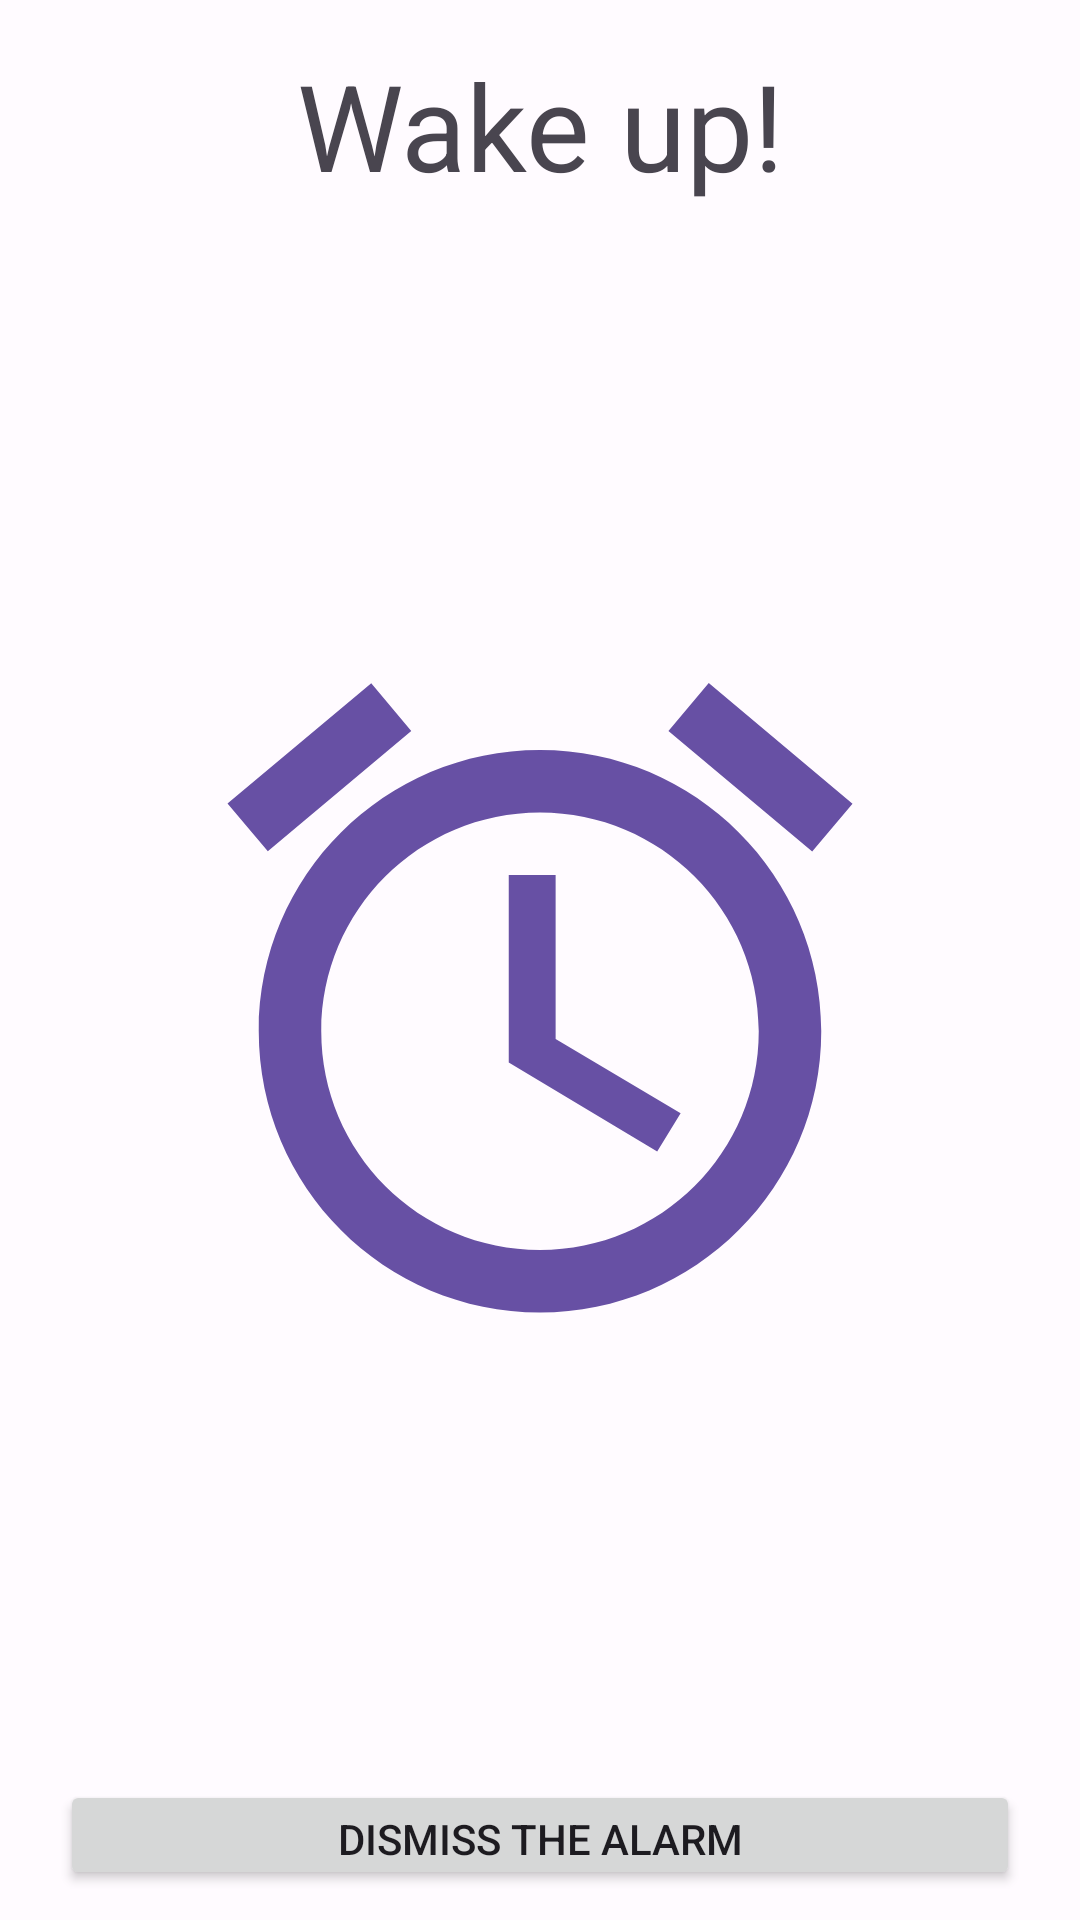

Produce the Android XML layout that renders to this screen, including the resource entries it uses.
<!-- AndroidManifest.xml: application theme Theme.NinetyMinutesSleep -->
<!-- res/layout/fragment_alarm_show.xml -->
<?xml version="1.0" encoding="utf-8"?>
<LinearLayout xmlns:android="http://schemas.android.com/apk/res/android"
    xmlns:tools="http://schemas.android.com/tools"
    android:layout_width="match_parent"
    android:layout_height="match_parent"
    android:orientation="vertical"
    tools:context=".ui.main.AlarmShowFragment">

    <TextView
        android:layout_width="match_parent"
        android:layout_height="wrap_content"
        android:gravity="center"
        android:textSize="40sp"
        android:id="@+id/text"
        android:layout_marginVertical="15dp"
        android:layout_marginHorizontal="20dp"
        android:text="Wake up!"/>

    <ImageView
        android:layout_width="250dp"
        android:layout_height="500dp"
        android:layout_gravity="center"
        android:paddingVertical="50dp"
        android:src="@drawable/baseline_access_alarm_24"/>

    <Button
        android:layout_width="match_parent"
        android:layout_height="wrap_content"
        android:text="Dismiss the alarm"
        android:id="@+id/dismissAlarmButton"
        android:layout_marginVertical="10dp"
        android:layout_marginHorizontal="20dp"/>

</LinearLayout>
<!-- resources referenced by this layout -->
<resources>
  <!-- drawable baseline_access_alarm_24 (drawable) -->
  <vector android:height="24dp"
      android:viewportHeight="24" android:viewportWidth="24"
      android:width="24dp" xmlns:android="http://schemas.android.com/apk/res/android">
      <path android:fillColor="?colorPrimary" android:pathData="M22,5.72l-4.6,-3.86 -1.29,1.53 4.6,3.86L22,5.72zM7.88,3.39L6.6,1.86 2,5.71l1.29,1.53 4.59,-3.85zM12.5,8L11,8v6l4.75,2.85 0.75,-1.23 -4,-2.37L12.5,8zM12,4c-4.97,0 -9,4.03 -9,9s4.02,9 9,9c4.97,0 9,-4.03 9,-9s-4.03,-9 -9,-9zM12,20c-3.87,0 -7,-3.13 -7,-7s3.13,-7 7,-7 7,3.13 7,7 -3.13,7 -7,7z"/>
  </vector>
  <style name="Theme.NinetyMinutesSleep" parent="AppTheme">
          
          <item name="android:navigationBarColor">?colorPrimary</item>
      </style>
  <color name="md_theme_light_primary">#6750A4</color>
  <color name="md_theme_light_onPrimary">#FFFFFF</color>
  <color name="md_theme_light_primaryContainer">#E9DDFF</color>
  <color name="md_theme_light_onPrimaryContainer">#22005D</color>
  <color name="md_theme_light_secondary">#625B71</color>
  <color name="md_theme_light_onSecondary">#FFFFFF</color>
  <color name="md_theme_light_secondaryContainer">#E8DEF8</color>
  <color name="md_theme_light_onSecondaryContainer">#1E192B</color>
  <color name="md_theme_light_tertiary">#7E5260</color>
  <color name="md_theme_light_onTertiary">#FFFFFF</color>
  <color name="md_theme_light_tertiaryContainer">#FFD9E3</color>
  <color name="md_theme_light_onTertiaryContainer">#31101D</color>
  <color name="md_theme_light_error">#BA1A1A</color>
  <color name="md_theme_light_errorContainer">#FFDAD6</color>
  <color name="md_theme_light_onError">#FFFFFF</color>
  <color name="md_theme_light_onErrorContainer">#410002</color>
  <color name="md_theme_light_background">#FFFBFF</color>
  <color name="md_theme_light_onBackground">#1C1B1E</color>
  <color name="md_theme_light_surface">#FFFBFF</color>
  <color name="md_theme_light_onSurface">#1C1B1E</color>
  <color name="md_theme_light_surfaceVariant">#E7E0EB</color>
  <color name="md_theme_light_onSurfaceVariant">#49454E</color>
  <color name="md_theme_light_outline">#7A757F</color>
  <color name="md_theme_light_inverseOnSurface">#F4EFF4</color>
  <color name="md_theme_light_inverseSurface">#313033</color>
  <color name="md_theme_light_inversePrimary">#CFBCFF</color>
</resources>
